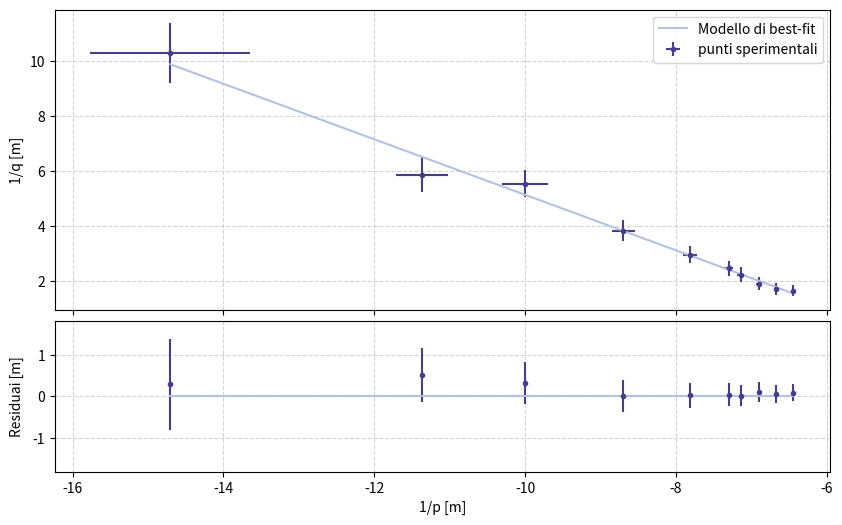

The script that saved this image:
import numpy as np
from scipy import odr
from matplotlib import pyplot as plt

def fit_model(pars, x):
    # Note the independent variable is the last argument.
    return pars[0] * x + pars[1]

p = np.array([6.8, 8.8, 10.0, 11.5, 12.8, 13.7, 14.0, 14.5, 15.0, 15.5])/100  #metri
q = np.array([9.70, 17.0, 18.0, 26.0, 33.7, 40.5, 44.5, 52.5, 58.0, 60.3])/100 #metri
sigma_p = np.full(p.shape, 0.5)/100 #cm
sigma_q = np.full(q.shape, 1.00)/100


#------------------------------------------------------------------------------------------------------------------------------
inv_p= 1/p
inv_q= 1/q

sigma_inv_q= sigma_p/(p**2)
sigma_inv_p= sigma_q/(q**2)
#--------------------------------
x=-inv_p
y=inv_q
dx=sigma_inv_p
dy= sigma_inv_q
#----------------------
model = odr.Model(fit_model)
data = odr.RealData(x, y, sx=dx, sy=dy)
alg = odr.ODR(data, model, beta0=(1.0, 1.0))
out = alg.run()
m_hat, Q_hat = out.beta
sigma_m, sigma_Q = np.sqrt(out.cov_beta.diagonal())
chisq = out.sum_square
# Print the fit output.
print(f'm = {m_hat:.3f} +/- {sigma_m:.3f}')
print(f'Q = {Q_hat:.3f} +/- {sigma_Q:.3f}')
print(f'Chisquare = {chisq:.1f}')


res= np.sqrt(out.delta**2 + out.eps**2)
print(res)
res=np.array([0.28858937, 0.51733264, 0.31460608, 0.01333255, 0.02601605, 0.04571763, 0.01532902, 0.10715994, 0.05715638, 0.09156391])

fig=plt.figure('Focale metodo odr', figsize=(10., 6.), dpi=100)
ax1, ax2 = fig.subplots(2, 1, sharex=True, gridspec_kw=dict(height_ratios=[2, 1], hspace=0.05))


ax1.errorbar(x, y, dy, dx, fmt='.', label='punti sperimentali', color='darkslateblue')

ax1.plot(x, fit_model(out.beta, x), label='Modello di best-fit', color='lightsteelblue')

ax1.set_ylabel('1/q [m]')
ax1.grid(color='lightgray', ls='dashed')
ax1.legend()

ax2.errorbar(x, res, dy, fmt='.', color='darkslateblue')


ax2.plot(x, np.full(x.shape, 0.0), color='lightsteelblue')

ax2.set_xlabel('1/p [m]')
ax2.set_ylabel('Residuai [m]')
ax2.grid(color='lightgray', ls='dashed')


plt.ylim(-1.8, 1.8)
fig.align_ylabels((ax1, ax2))
plt.show()